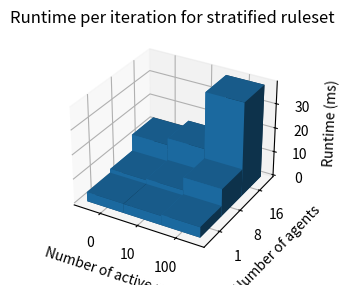

Recreate this plot in Python.
import os
import time
import matplotlib.pyplot as plt
import numpy as np


def run(n_agents=50, n_rules=10, is_strat="true"):

    full_cmd = f"go run . -agents={n_agents} -rules={n_rules} -s={is_strat}"

    start = time.time()
    os.system(full_cmd)
    end = time.time()

    return end - start


def generate_info_dump():

    info_dump = {}
    stratify = "true"
    iters = 1

    for agents in [1, 8, 16]:  # , 64]:
        for rules in [0, 10, 100]:  # , 1000]:

            total_runtime = 0
            for _ in range(iters):
                total_runtime += run(agents, rules, stratify)
            avg_runtime = total_runtime / iters

            info_dump[(agents, rules)] = avg_runtime

    return info_dump


def plotter():
    info_dump = {
        (1, 0): 0.38533611297607423,
        (1, 10): 0.3812422275543213,
        (1, 100): 0.4310877323150635,
        (8, 0): 0.5403193950653076,
        (8, 10): 0.5911492347717285,
        (8, 100): 1.1235480785369873,
        (16, 0): 1.2290499210357666,
        (16, 10): 1.511897611618042,
        (16, 100): 3.8333714485168455,
    }

    _x = np.arange(3)
    _y = np.arange(3)
    _xx, _yy = np.meshgrid(_x - 0.5, _y - 0.5)
    x, y = _xx.ravel(), _yy.ravel()

    top_ = list(info_dump.values())
    for i in range(len(top_)):
        top_[i] *= 10
    top = top_
    bottom = np.zeros_like(top)
    width = depth = 1

    print(top)
    print(bottom)
    print(x, y, x + y)

    fig = plt.figure(figsize=(8, 3))
    ax1 = fig.add_subplot(111, projection="3d")
    ax1.bar3d(x, y, bottom, width, depth, top, shade=True)
    ax1.set_title("Runtime per iteration for stratified ruleset")
    plt.xticks(_x, [0, 10, 100])
    plt.xlabel("Number of active rules")
    plt.yticks(_y, [1, 8, 16])
    plt.ylabel("Number of agents")
    ax1.set_zlabel("Runtime (ms)")
    plt.show()


plotter()
